Photos from the image-classification dataset "sea_ice_dataset" in the GitHub repository muschi-lab/earthlab2026. Its 3 classes are: ice, miz, open water.

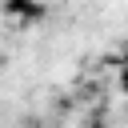
Label: miz

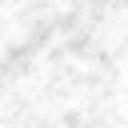
Label: ice

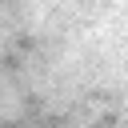
Label: miz

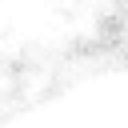
Label: ice

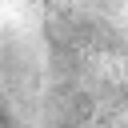
Label: miz

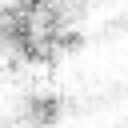
Label: ice
